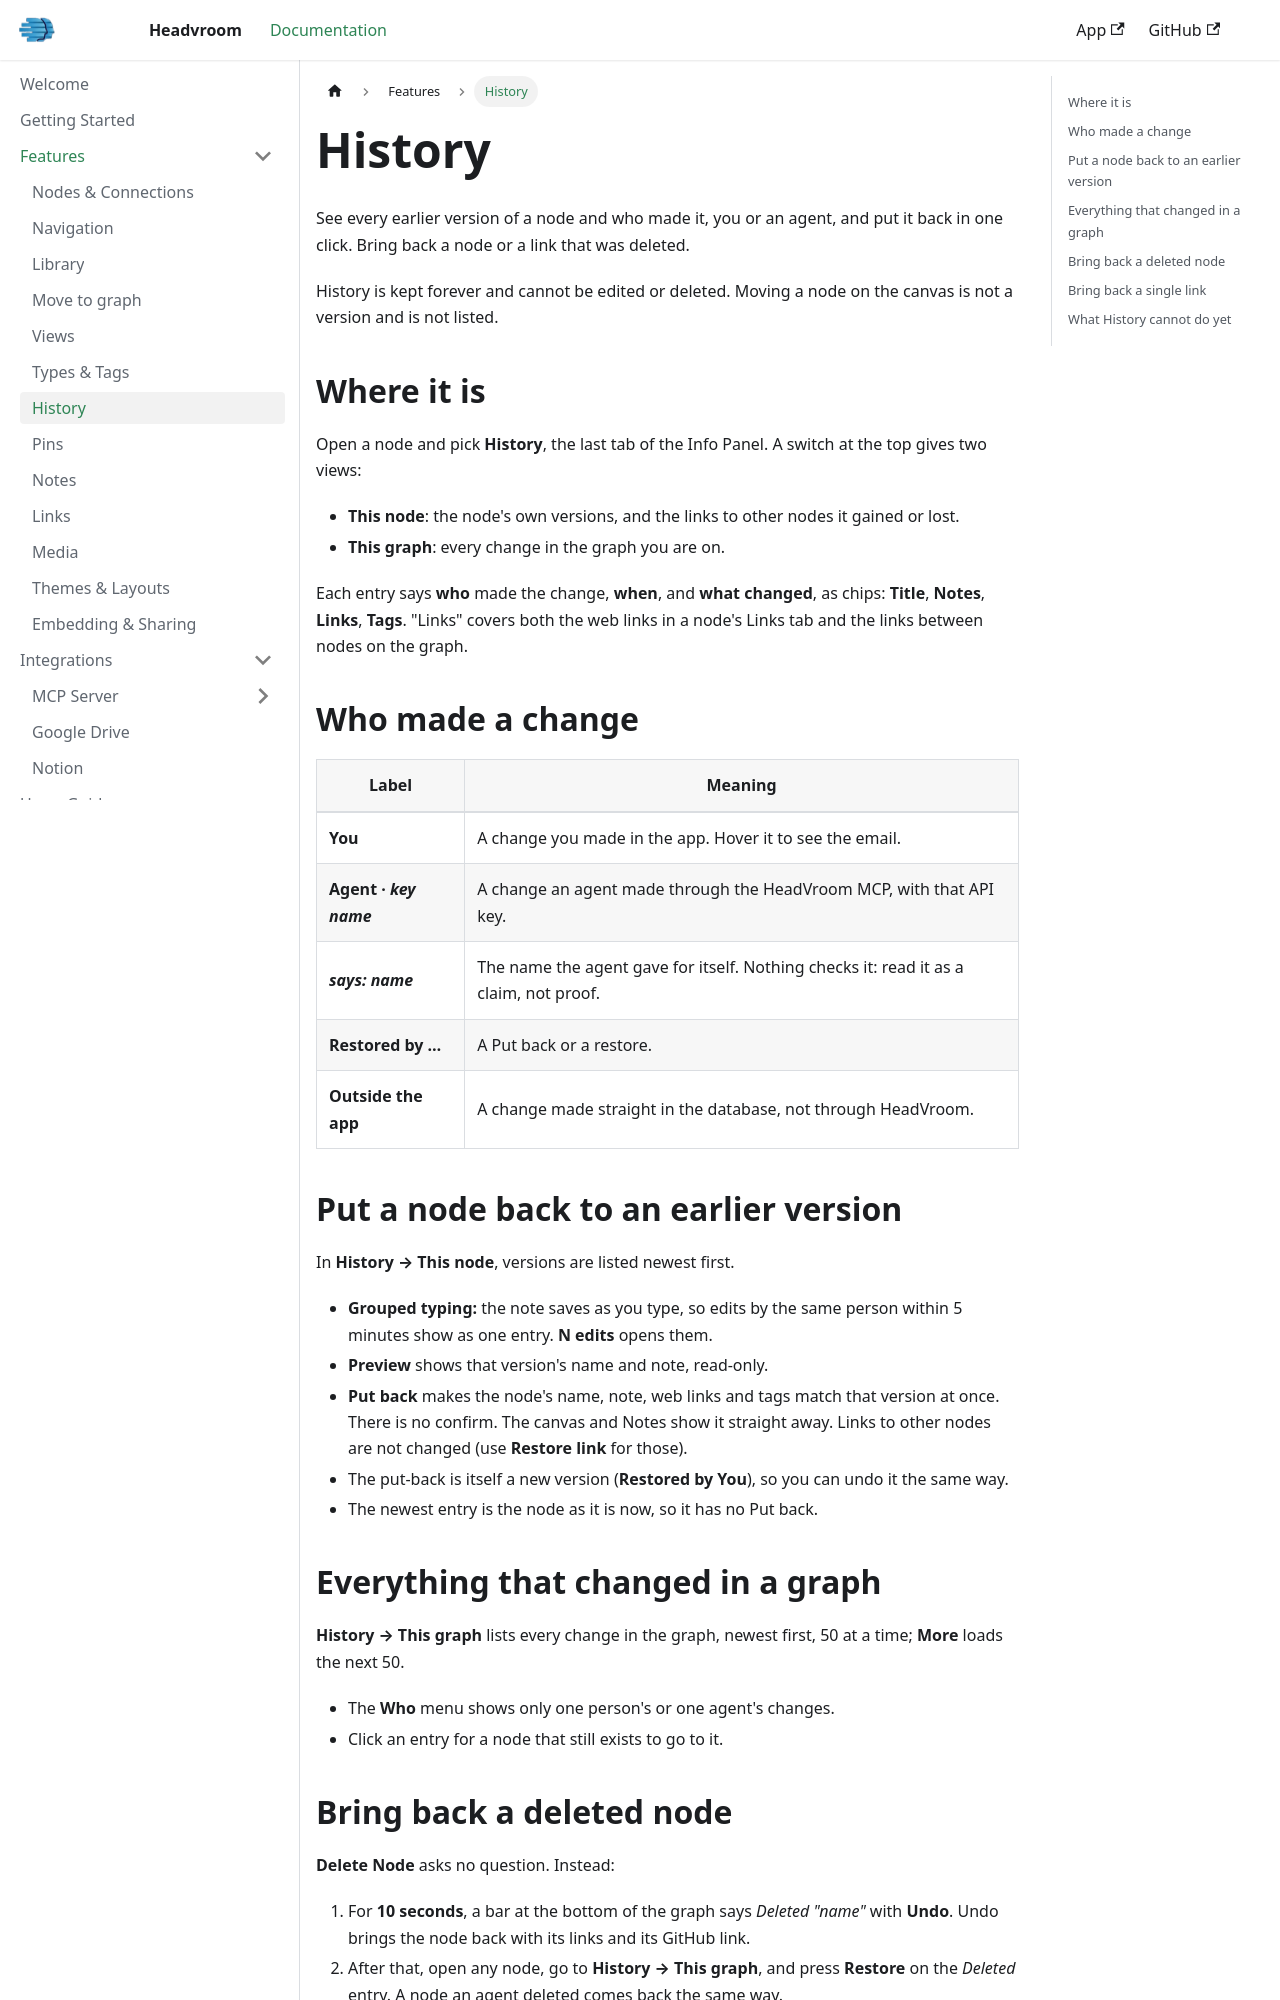

repository: chrisberno/docs.headvroom.com · page: features/history.html · generator: docusaurus

---
sidebar_label: History
sidebar_position: 4
---

# History

See every earlier version of a node and who made it, you or an agent, and put it back in one click. Bring back a node or a link that was deleted.

History is kept forever and cannot be edited or deleted. Moving a node on the canvas is not a version and is not listed.

## Where it is

Open a node and pick **History**, the last tab of the Info Panel. A switch at the top gives two views:

- **This node**: the node's own versions, and the links to other nodes it gained or lost.
- **This graph**: every change in the graph you are on.

Each entry says **who** made the change, **when**, and **what changed**, as chips: **Title**, **Notes**, **Links**, **Tags**. "Links" covers both the web links in a node's Links tab and the links between nodes on the graph.

## Who made a change

| Label | Meaning |
|---|---|
| **You** | A change you made in the app. Hover it to see the email. |
| **Agent · *key name*** | A change an agent made through the HeadVroom MCP, with that API key. |
| ***says: name*** | The name the agent gave for itself. Nothing checks it: read it as a claim, not proof. |
| **Restored by …** | A Put back or a restore. |
| **Outside the app** | A change made straight in the database, not through HeadVroom. |

## Put a node back to an earlier version

In **History → This node**, versions are listed newest first.

- **Grouped typing:** the note saves as you type, so edits by the same person within 5 minutes show as one entry. **N edits** opens them.
- **Preview** shows that version's name and note, read-only.
- **Put back** makes the node's name, note, web links and tags match that version at once. There is no confirm. The canvas and Notes show it straight away. Links to other nodes are not changed (use **Restore link** for those).
- The put-back is itself a new version (**Restored by You**), so you can undo it the same way.
- The newest entry is the node as it is now, so it has no Put back.

## Everything that changed in a graph

**History → This graph** lists every change in the graph, newest first, 50 at a time; **More** loads the next 50.

- The **Who** menu shows only one person's or one agent's changes.
- Click an entry for a node that still exists to go to it.
